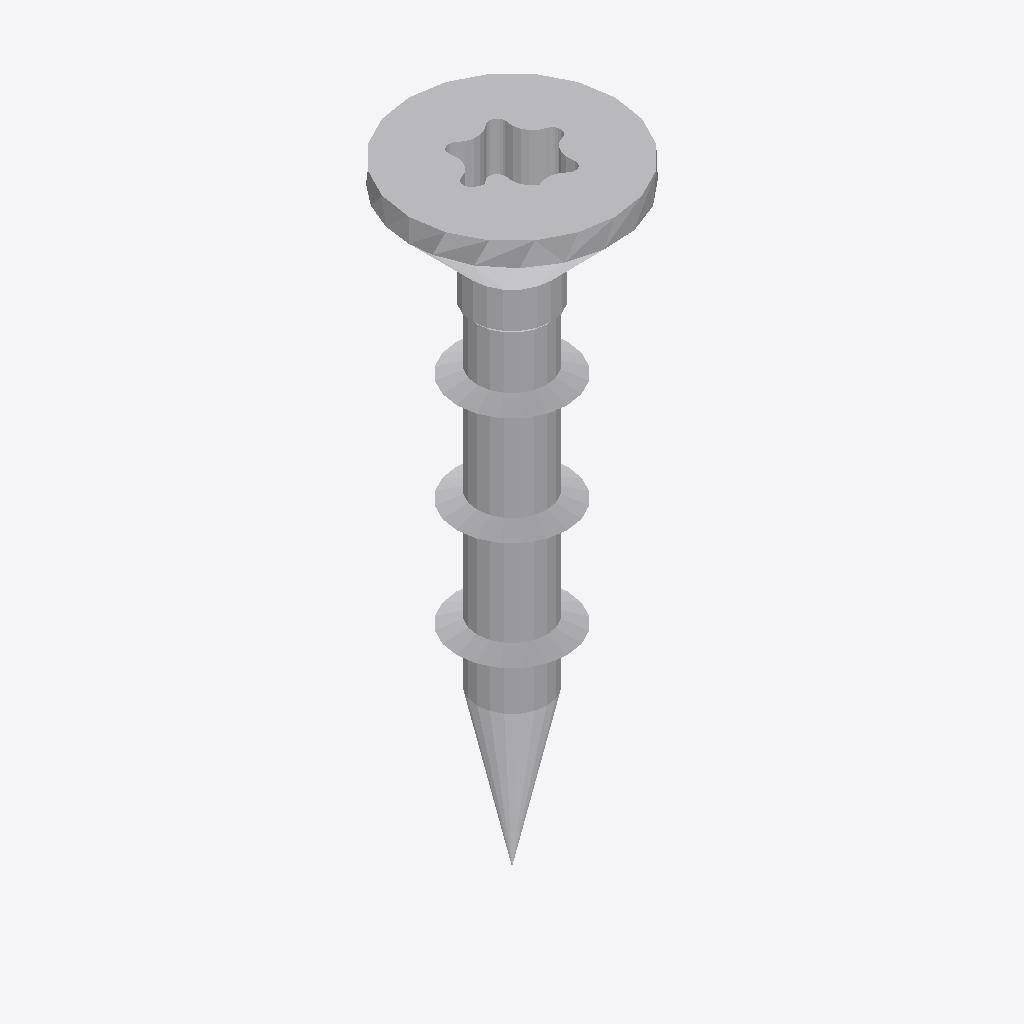
Isometric view of an IFC building model (IFC-SPF (STEP), schema IFC2X3, length unit millimetre), seen from the south-west, elements coloured by IFC class: 1 other element (light grey).
Extent 0.008 m × 0.008 m × 0.025 m (x, y, z). Storeys (1): Default Building Storey at 0.00 m. Elements (1): 1 IfcBuildingElementProxy.

HEADER;
FILE_DESCRIPTION(('ViewDefinition [CoordinationView]'),'2;1');
FILE_NAME('','2023-06-15T16:01:48',(''),(''),'','SketchUp Pro 2015','');
FILE_SCHEMA(('IFC2X3'));
ENDSEC;
DATA;
#1=IFCPROJECT('14FyXyiAz4zfBBqiQSd8th',#2,'Default Project','Description of Default Project',$,$,$,(#20),#7);
#24=IFCSITE('2xNmpl5TTFbxLbK2nDRD6N',#2,'Default Site','Description of Default Site',$,#25,$,$,.ELEMENT.,(24,28,0),(54,25,0),10.0,$,$);
#30=IFCBUILDING('0otBfo2ln6IutkWIgNT4Rm',#2,'Default Building','Description of Default Building',$,#31,$,$,.ELEMENT.,$,$,#36);
#37=IFCBUILDINGSTOREY('0gA_mWZt15aPPwcn_Rug5F',#2,'Default Building Storey','Description of Default Building Storey',$,#38,$,$,.ELEMENT.,0.0);
#47=IFCBUILDINGELEMENTPROXY('1DSyVFOXr4qxB8M5woLc70',#2,'','Description of Object',$,#48,#53,$,$);
ENDSEC;
